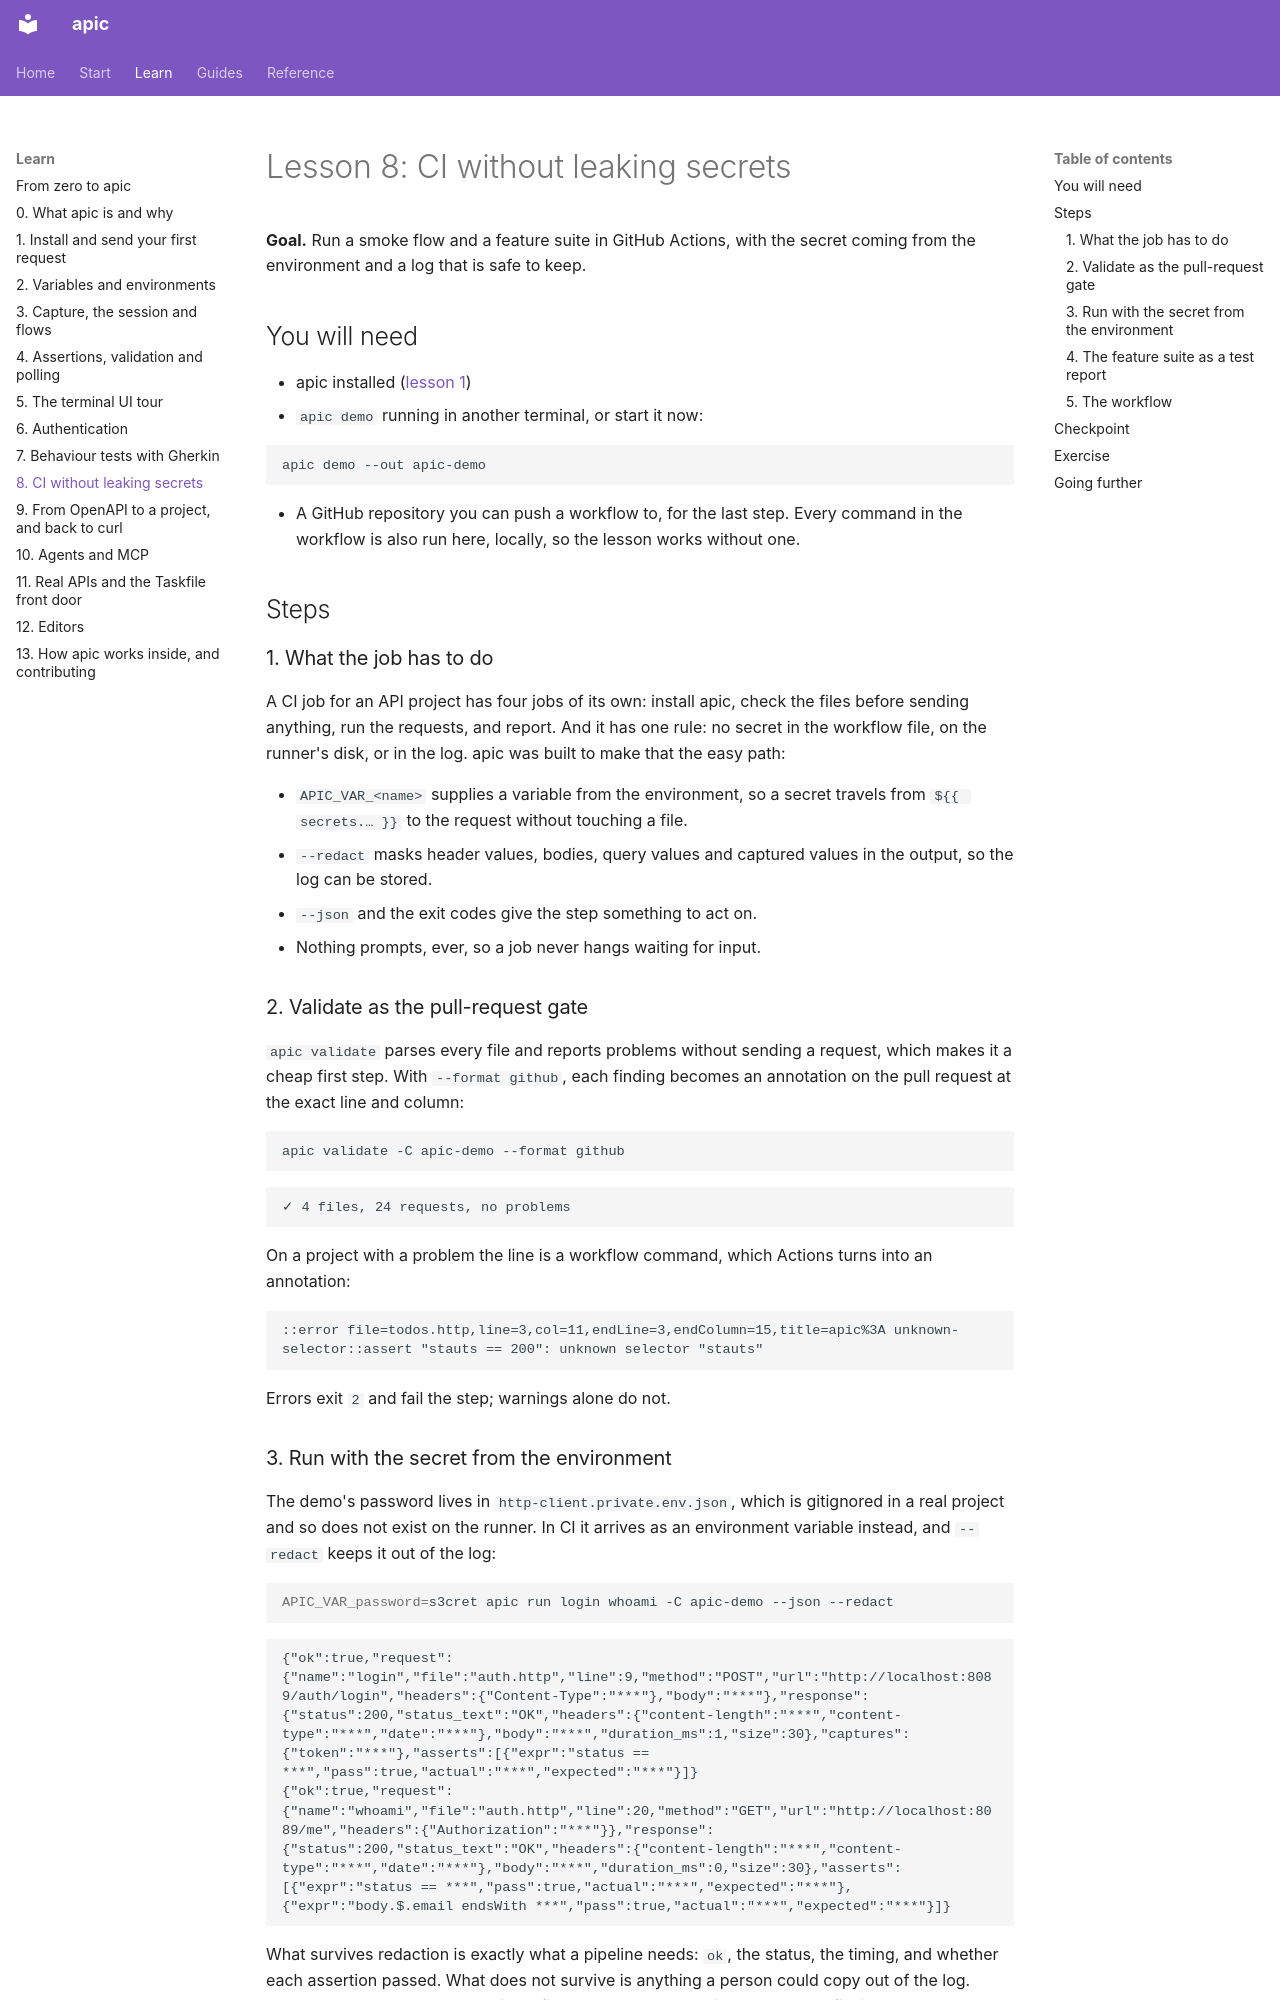

repository: dataGriff/api-caller · page: learn/08-ci/index.html · generator: mkdocs

# Lesson 8: CI without leaking secrets

**Goal.** Run a smoke flow and a feature suite in GitHub Actions, with the
secret coming from the environment and a log that is safe to keep.

## You will need

- apic installed ([lesson 1](01-first-request.md))
- `apic demo` running in another terminal, or start it now:

```sh
apic demo --out apic-demo
```

- A GitHub repository you can push a workflow to, for the last step. Every
  command in the workflow is also run here, locally, so the lesson works
  without one.

## Steps

### 1. What the job has to do

A CI job for an API project has four jobs of its own: install apic, check
the files before sending anything, run the requests, and report. And it
has one rule: no secret in the workflow file, on the runner's disk, or in
the log. apic was built to make that the easy path:

- `APIC_VAR_<name>` supplies a variable from the environment, so a secret
  travels from `${{ secrets.… }}` to the request without touching a file.
- `--redact` masks header values, bodies, query values and captured values
  in the output, so the log can be stored.
- `--json` and the exit codes give the step something to act on.
- Nothing prompts, ever, so a job never hangs waiting for input.

### 2. Validate as the pull-request gate

`apic validate` parses every file and reports problems without sending a
request, which makes it a cheap first step. With `--format github`, each
finding becomes an annotation on the pull request at the exact line and
column:

<!-- learn -->
```sh
apic validate -C apic-demo --format github
```

```
✓ 4 files, 24 requests, no problems
```

On a project with a problem the line is a workflow command, which Actions
turns into an annotation:

```
::error file=todos.http,line=3,col=11,endLine=3,endColumn=15,title=apic%3A unknown-selector::assert "stauts == 200": unknown selector "stauts"
```

Errors exit `2` and fail the step; warnings alone do not.
